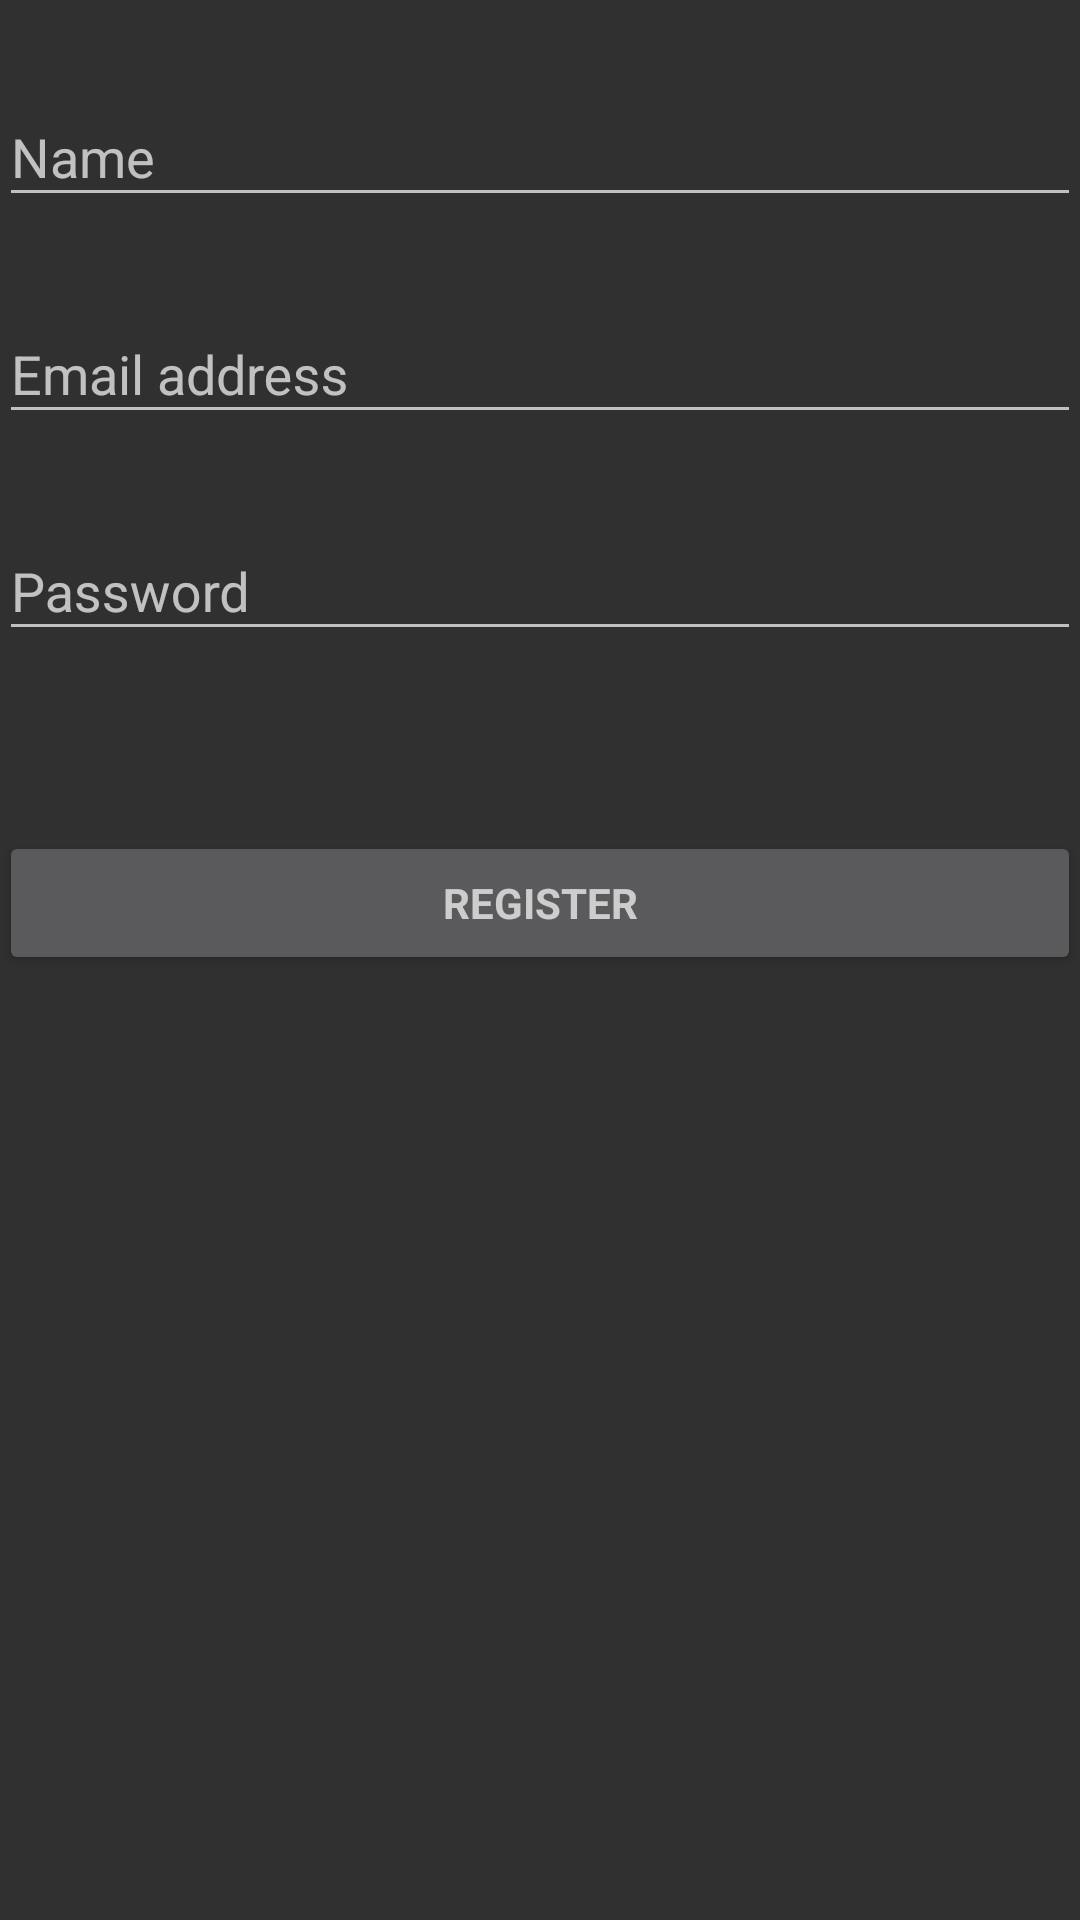

Reconstruct the res/layout file that produces this screen, plus the resources it refers to.
<!-- AndroidManifest.xml: activity theme Theme.AppCompat.NoActionBar -->
<!-- res/layout/activity_registration.xml -->
<?xml version="1.0" encoding="utf-8"?>
<RelativeLayout xmlns:android="http://schemas.android.com/apk/res/android"
    xmlns:tools="http://schemas.android.com/tools"
    android:layout_width="match_parent"
    android:orientation="vertical"
    android:layout_height="match_parent"
    android:paddingBottom="@dimen/activity_vertical_margin"
    android:paddingLeft="@dimen/activity_horizontal_margin"
    android:paddingRight="@dimen/activity_horizontal_margin"
    android:paddingTop="@dimen/activity_vertical_margin"
    tools:context="com.cyborg.englishhelperr.RegistrationActivity">

    
    <ProgressBar
        android:id="@+id/login_progress"
        style="?android:attr/progressBarStyleLarge"
        android:layout_width="wrap_content"
        android:layout_height="wrap_content"
        android:layout_marginBottom="8dp"
        android:visibility="gone" />

    <ScrollView
        android:id="@+id/login_form"
        android:layout_width="match_parent"
        android:layout_height="match_parent">

        <LinearLayout
            android:id="@+id/email_login_form"
            android:layout_width="match_parent"
            android:layout_height="wrap_content"
            android:orientation="vertical">

            <android.support.design.widget.TextInputLayout
                android:layout_width="match_parent"
                android:layout_height="wrap_content"
                android:paddingTop="20dp">

                <EditText
                    android:id="@+id/nameField"
                    android:layout_width="match_parent"
                    android:layout_height="wrap_content"
                    android:hint="@string/label_name"
                    android:inputType="textPersonName"
                    android:ems="10"
                    android:maxLines="1"
                    android:singleLine="true"
                    android:layout_centerHorizontal="true"
                    android:focusableInTouchMode="true"/>

            </android.support.design.widget.TextInputLayout>

            <android.support.design.widget.TextInputLayout
                android:layout_width="match_parent"
                android:layout_height="wrap_content"
                android:paddingTop="20dp">

                <EditText
                    android:id="@+id/emailField"
                    android:layout_width="match_parent"
                    android:layout_height="wrap_content"
                    android:hint="@string/label_email"
                    android:inputType="textEmailAddress"
                    android:maxLines="1"
                    android:singleLine="true"
                    android:layout_centerVertical="true"
                    android:layout_centerHorizontal="true"
                    android:focusableInTouchMode="true"/>

            </android.support.design.widget.TextInputLayout>

            <android.support.design.widget.TextInputLayout
                android:layout_width="match_parent"
                android:layout_height="wrap_content"
                android:paddingTop="20dp">

                <EditText
                    android:id="@+id/passwordField"
                    android:layout_width="match_parent"
                    android:layout_height="wrap_content"
                    android:hint="@string/label_password"
                    android:inputType="textPassword"
                    android:maxLines="1"
                    android:singleLine="true"
                    android:layout_centerVertical="true"
                    android:layout_centerHorizontal="true"
                    android:focusableInTouchMode="true"/>

            </android.support.design.widget.TextInputLayout>

            <Button
                android:id="@+id/registerButton"
                style="?android:textAppearanceSmall"
                android:layout_width="match_parent"
                android:layout_height="wrap_content"
                android:text="@string/register"
                android:textStyle="bold"
                android:layout_marginTop="60dp" />

        </LinearLayout>
    </ScrollView>

</RelativeLayout>
<!-- resources referenced by this layout -->
<resources>
  <string name="label_email">Email address</string>
  <string name="label_name">Name</string>
  <string name="label_password">Password</string>
  <string name="register">Register</string>
</resources>
